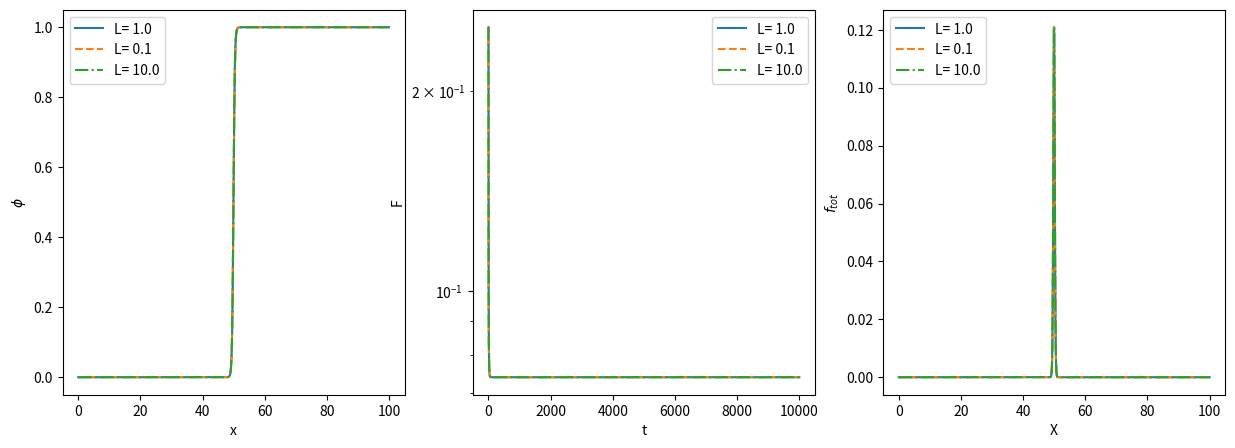

Write Python code to recreate this figure.
import numpy as np
import matplotlib.pyplot as plt


#functions and repective discretized derivatives
def f_bulk(x):
    return x**2 * (1 - x)**2

def df_bulkdx(x):
    return 2*x - 6*x**2 + 4*x**3

def div_gradient(x, dx):
    tmp = np.copy(x)
    tmp[1:-1] = (x[:-2] + x[2:] - 2 * x[1:-1]) / dx**2
    return tmp

# parameters
f_0_list = [1.0, 0.1, 0.01] 
K_list = [0.1, 1.0, 10.0, 20.0]
L_list = [1.0, 0.1, 10.0]
N = 1001
x = np.linspace(0, 100, N)
dx = x[1] - x[0]
timesteps = 10001
t = np.linspace(0, timesteps -1, timesteps)
f = np.zeros(N)
F = np.zeros(timesteps)

# implicit euler 
def run_sim(phi_0, f_0, K, L, dt):
    phi_next = np.copy(phi_0)
    for i in range(timesteps):
        f[1:-1] = f_0 * f_bulk(phi_0[1:-1]) + K/2 * ((phi_0[2:] - phi_0[:-2])/(2*dx))**2
        F[i] = np.trapz(f, x=x)  
        dphi_dt[1:-1] = K * div_gradient(phi_0, dx)[1:-1] - f_0 * df_bulkdx(phi_0[1:-1])
        phi_next[1:-1] = phi_0[1:-1] + L * dt * dphi_dt[1:-1]
        phi_next[0] = phi_next[1]
        phi_next[-1] = phi_next[-2]
        phi_0 = np.copy(phi_next)
    return phi_next, F, f

if __name__ == '__main__':
    # plot setup 
    fig, (ax1, ax2, ax3) = plt.subplots(1, 3, figsize=(15, 5))   
    for j in range(len(L_list)): #set index of param to vary over to [j]
        f_0 = f_0_list[0]
        K = K_list[0]
        L = L_list[j]
        dt = 0.5 * dx**2/(2*L*K)
        marks_list = ['-', '--', '-.', ':'] # different mark for every loop

        phi_0 = np.zeros(N)
        dphi_dt = np.zeros(N)
        phi_next = np.zeros(N)
        phi_0[N//2:] = 1.0 
                
        phi_next, F, f = run_sim(phi_0, f_0, K, L, dt)
        
        
        #Plot 1
        ax1.plot(x, phi_next, marks_list[j] ,label='L= {}'.format(L))
        ax1.set_xlabel('x')
        ax1.set_ylabel(r'$\phi$')
        ax1.legend()
        #Plot 2
        ax2.plot(t, F, marks_list[j], label='L= {}'.format(L))
        ax2.set_yscale("log")
        ax2.set_xlabel('t')
        ax2.set_ylabel('F')
        ax2.legend()
        #Plot 3
        ax3.plot(x, f,marks_list[j], label='L= {}'.format(L))
        ax3.set_xlabel('X')
        ax3.set_ylabel(r'$f_{tot}$')
        ax3.legend(loc='upper left')
        
#plt.savefig('report/graphics/solidification_vary_L.png')
plt.show()